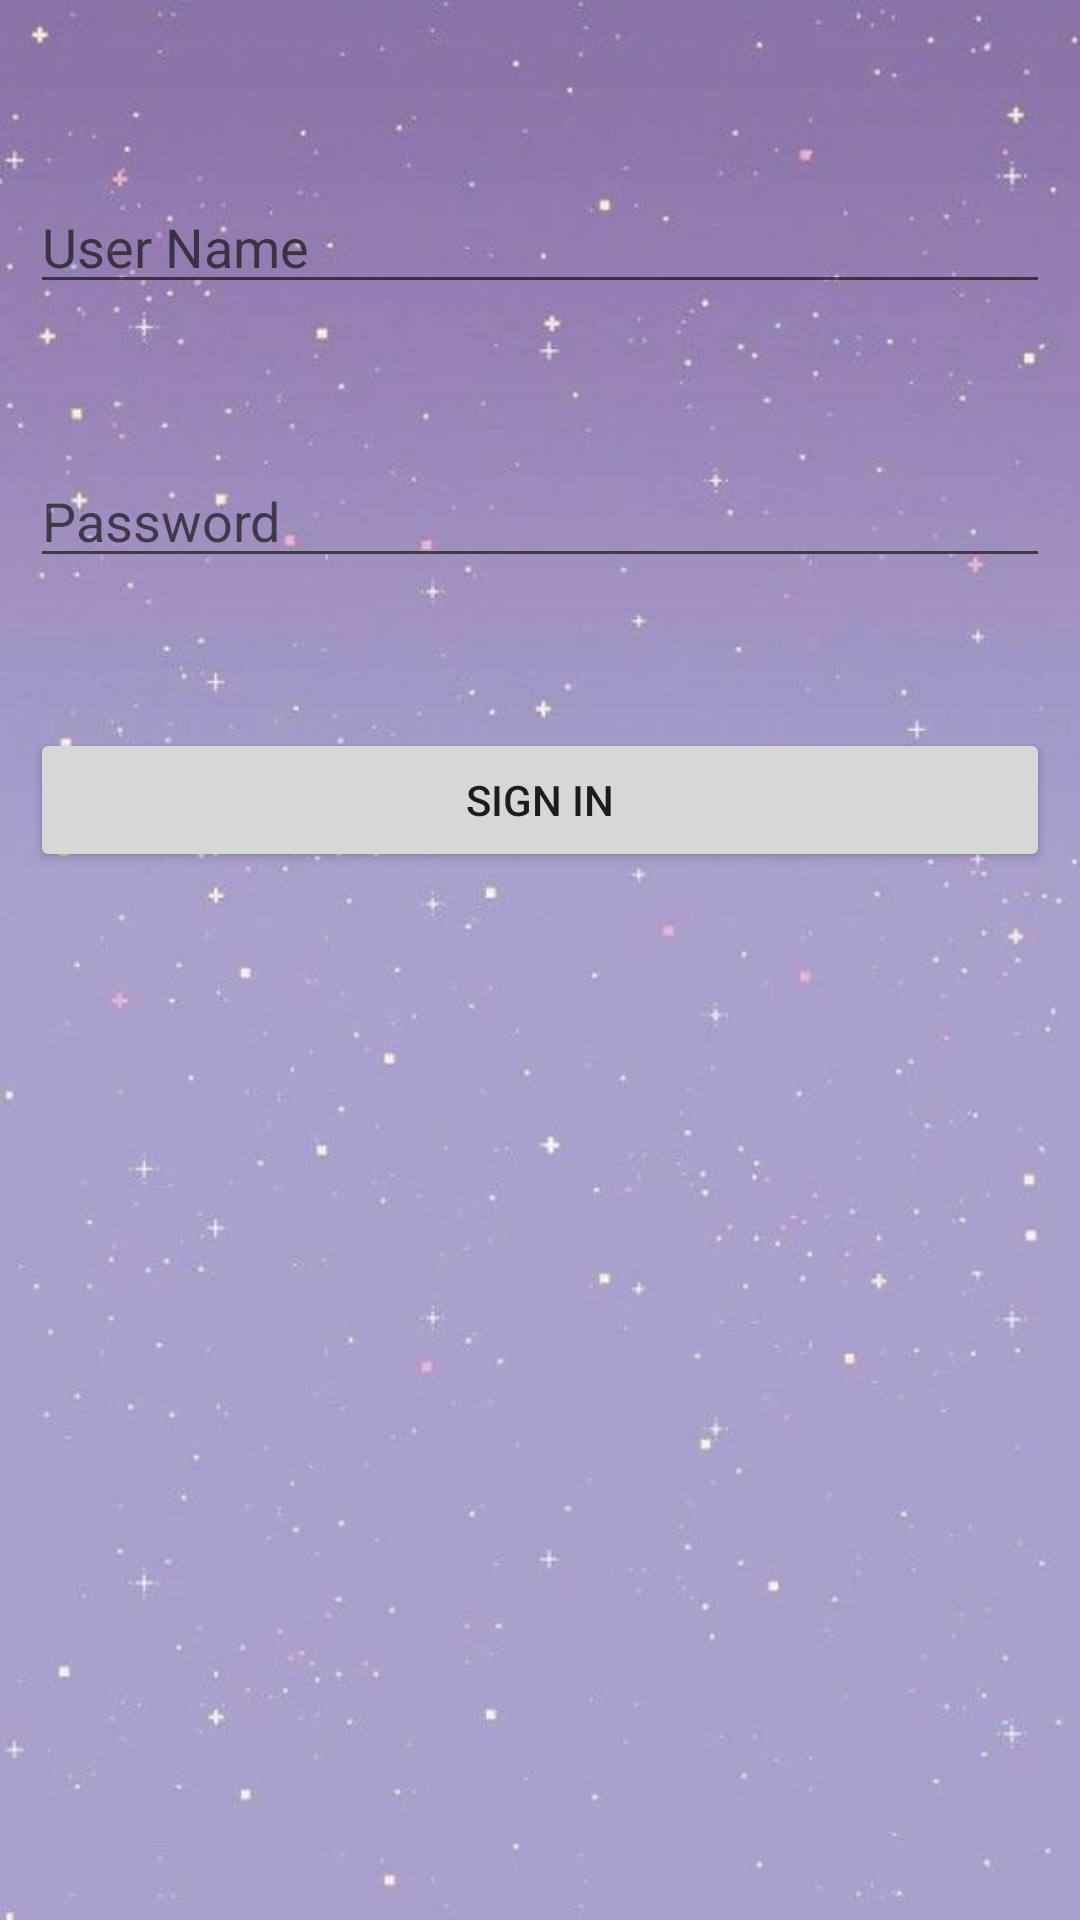

Layout XML and referenced resources for this Android screen:
<!-- AndroidManifest.xml: application theme Theme.DenemeBottomNavigation -->
<!-- res/layout/activity_login.xml -->
<?xml version="1.0" encoding="utf-8"?>
<RelativeLayout xmlns:android="http://schemas.android.com/apk/res/android"
    xmlns:app="http://schemas.android.com/apk/res-auto"
    xmlns:tools="http://schemas.android.com/tools"
    android:layout_width="match_parent"
    android:layout_height="match_parent"
   android:background="@drawable/a"
    android:padding="10dp"
    tools:context=".LoginActivity">
    <EditText
        android:layout_width="match_parent"
        android:layout_height="wrap_content"
        android:id="@+id/username1"
        android:hint="User Name"
        android:layout_marginTop="50dp"/>
    <EditText
        android:layout_width="match_parent"
        android:layout_height="wrap_content"
        android:id="@+id/password1"
        android:inputType="textPassword"
        android:hint="Password"
        android:layout_below="@id/username1"
        android:layout_marginTop="50dp"/>
    <Button
        android:layout_width="match_parent"
        android:layout_height="wrap_content"
        android:id="@+id/btnsignin1"
        android:text="Sign in"
        android:layout_marginTop="50dp"
        android:layout_below="@+id/password1"/>









</RelativeLayout>
<!-- resources referenced by this layout -->
<resources>
  <!-- drawable a: jpg bitmap (drawable, 23766 bytes) -->
  <style name="Theme.DenemeBottomNavigation" parent="Theme.MaterialComponents.Light.DarkActionBar">
          
          <item name="colorPrimary">@color/purple_500</item>
          <item name="colorPrimaryVariant">@color/purple_700</item>
          <item name="colorOnPrimary">@color/white</item>
          
          <item name="colorSecondary">@color/teal_200</item>
          <item name="colorSecondaryVariant">@color/teal_700</item>
          <item name="colorOnSecondary">@color/black</item>
          
          <item name="android:statusBarColor" tools:targetApi="l">?attr/colorPrimaryVariant</item>
          
      </style>
  <color name="purple_500">#9E919E</color>
  <color name="purple_700">#702889</color>
  <color name="white">#ffffff</color>
  <color name="teal_200">#8e8cde</color>
  <color name="teal_700">#C278C5</color>
  <color name="black">#100718</color>
</resources>
